Run: headless pygame with SDL's dummy video driver; simulated clock (each Clock.tick advances the game by its frame time, no real sleeping); random seed 0; keys injected as events and as key.get_pressed() state; no mouse input.
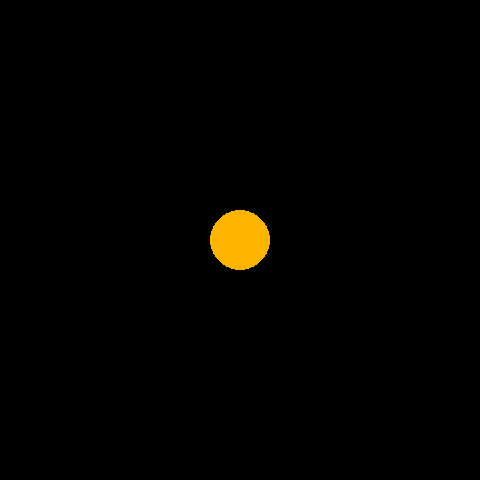
Frame 1 of 4 · flips 1–60 · no input
Frame 2 of 4 · flips 61–180 · tapped SPACE, RETURN · held RIGHT (→), D · screen unchanged from frame 1, image omitted
Frame 3 of 4 · flips 181–300 · held DOWN (↓), S · screen unchanged from frame 2, image omitted
Frame 4 of 4 · flips 301–420 · held LEFT (←), A, UP (↑), W · screen unchanged from frame 3, image omitted

The pygame program that drew these frames:

import pygame,sys,random
from pygame.locals import *


FPS = 60
LEBARWINDOW = 480
TINGGIWINDOW = 480

# XMARGIN = int((LEBARWINDOW - (LEBARPAPAN * (UKURANMARBLE + UKURANCELAH))) / 2)
# YMARGIN = int((TINGGIWINDOW - (TINGGIPAPAN * (UKURANMARBLE + UKURANCELAH))) / 2)

def startAnimation():
    print("Space")
    awal = 240
    while True:
        DISPLAYSURF.fill((0,0,0))
        pygame.draw.circle(DISPLAYSURF,(255,180,0),(240,awal),30)
        awal += 10
        pygame.display.update()
        FPSCLOCK.tick(FPS)
        if awal >= 480-30:
            DISPLAYSURF.fill((0,0,0))
            break




def main():
    global FPSCLOCK, DISPLAYSURF
    pygame.init()
    FPSCLOCK = pygame.time.Clock()
    DISPLAYSURF = pygame.display.set_mode((LEBARWINDOW,TINGGIWINDOW))
    pygame.display.set_caption('animation')
    start = 0
    while True:
        pygame.draw.circle(DISPLAYSURF,(255,180,0),(240,240),30)
        # DISPLAYSURF.blit()
        pygame.display.update()
        for event in pygame.event.get():
            if event.type == QUIT or (event.type == KEYUP and event.key == K_ESCAPE):
                pygame.quit()
                sys.exit()
            elif event.type == KEYUP and event.key == K_SPACE:
                start = 1
                startAnimation()

        if start == 1:
            pass

        pygame.display.update()
        FPSCLOCK.tick(FPS)



if __name__ == '__main__':
    main()
